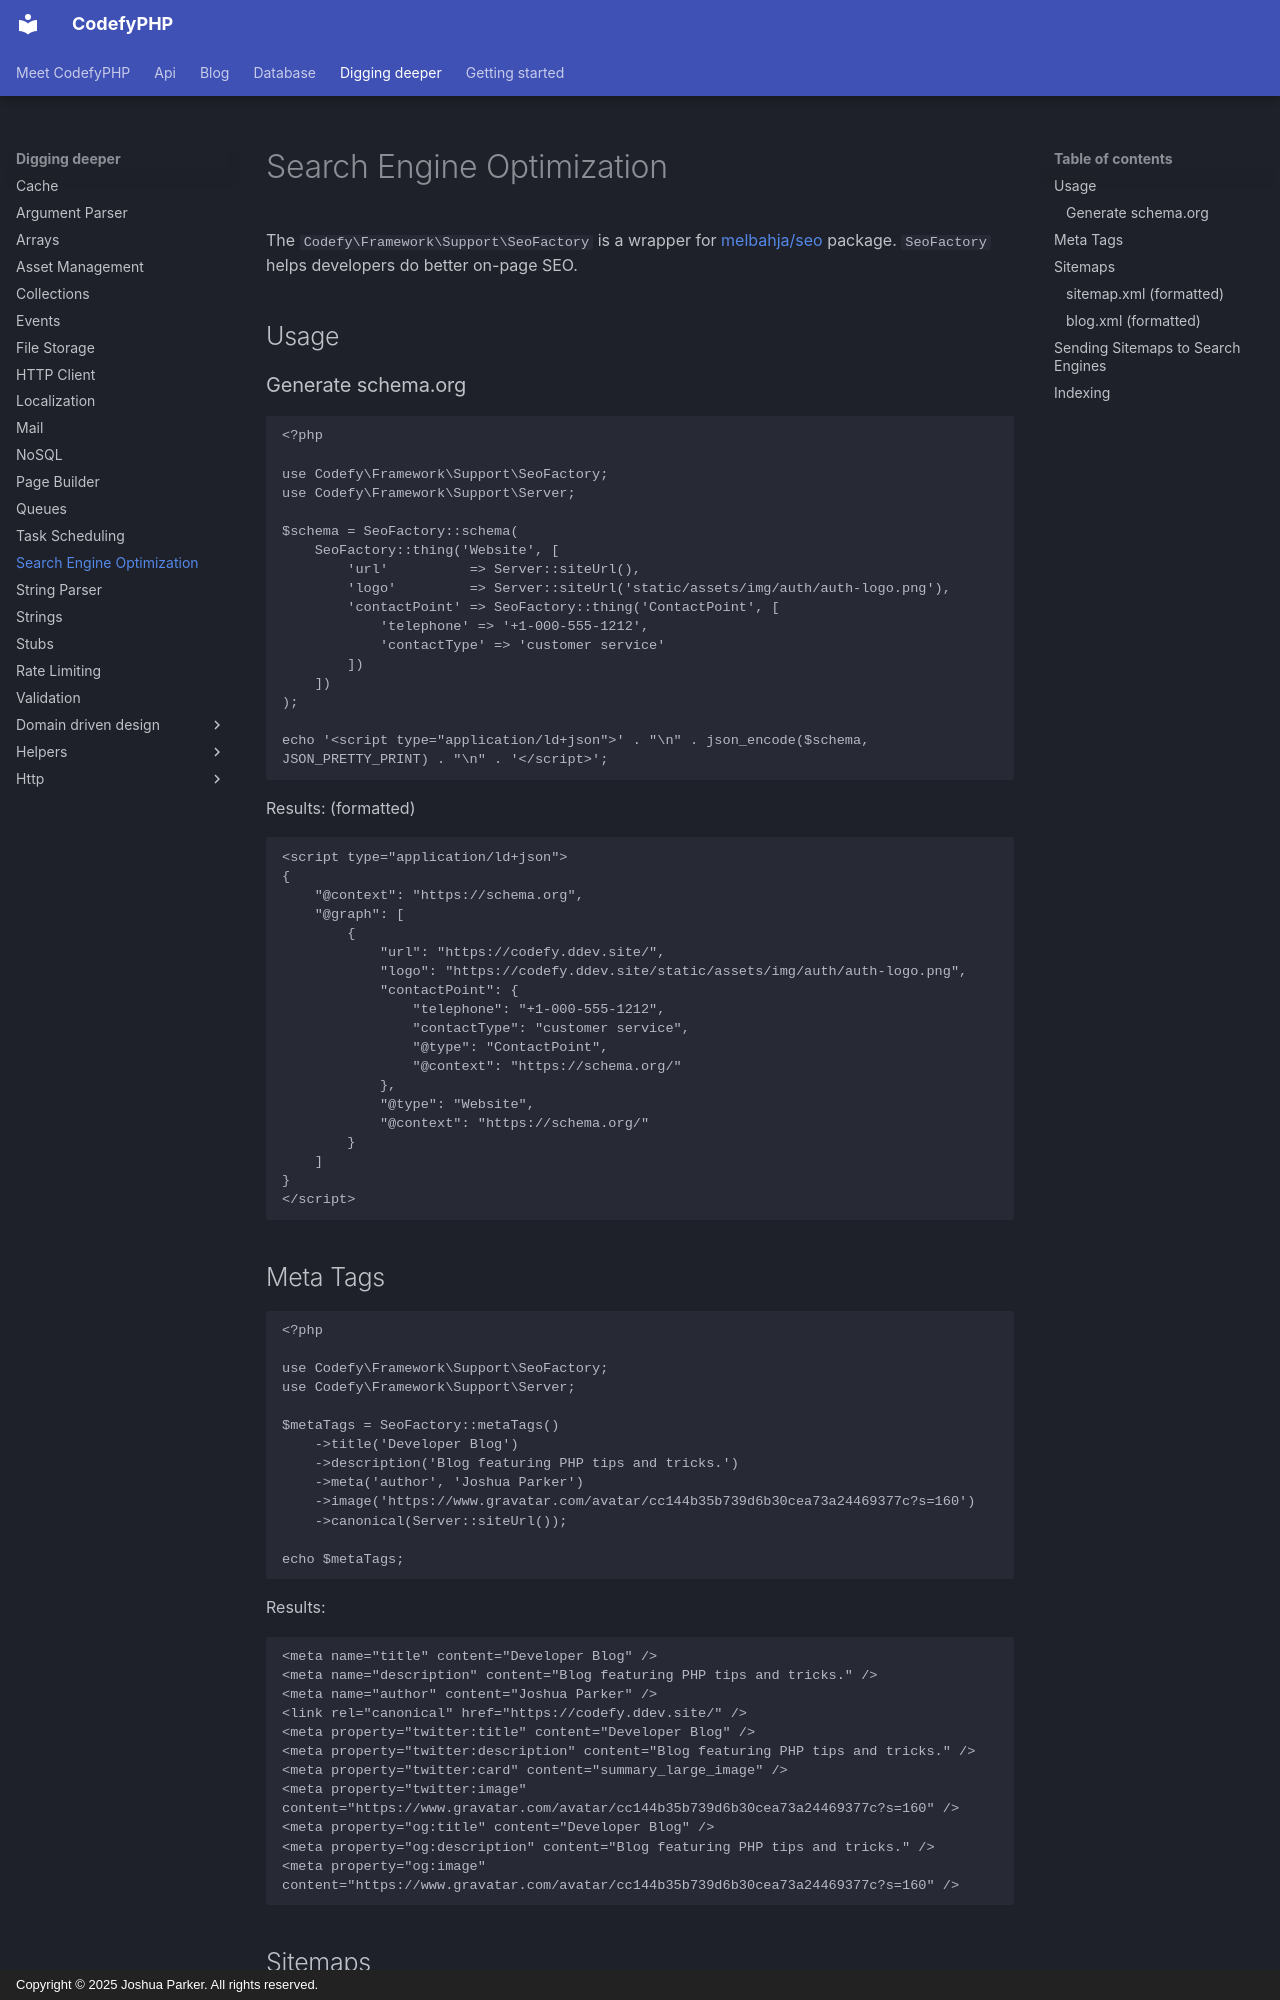

repository: codefyphp/docs · page: digging-deeper/seo/index.html · generator: mkdocs · copyright: Copyright © 2025 Joshua Parker. All rights reserved.

---
title: Search Engine Optimization
sidebar_title: Search Engine Optimization
summary: Improve CodefyPHP search visibility with schema.org structured data, metadata, XML sitemaps, search-engine submission, and indexing controls.
keywords: codefyphp-seo,structured-data,xml-sitemaps
order: 32
---

The `Codefy\Framework\Support\SeoFactory` is a wrapper for [melbahja/seo](https://github.com/melbahja/seo) package. `SeoFactory` helps developers 
do better on-page SEO.

## Usage

### Generate schema.org

```php
<?php

use Codefy\Framework\Support\SeoFactory;
use Codefy\Framework\Support\Server;

$schema = SeoFactory::schema(
    SeoFactory::thing('Website', [
        'url'          => Server::siteUrl(),
        'logo'         => Server::siteUrl('static/assets/img/auth/auth-logo.png'),
        'contactPoint' => SeoFactory::thing('ContactPoint', [
            'telephone' => '+1-000-555-1212',
            'contactType' => 'customer service'
        ])
    ])
);

echo '<script type="application/ld+json">' . "\n" . json_encode($schema, JSON_PRETTY_PRINT) . "\n" . '</script>';
```

Results: (formatted)

```html
<script type="application/ld+json">
{
    "@context": "https://schema.org",
    "@graph": [
        {
            "url": "https://codefy.ddev.site/",
            "logo": "https://codefy.ddev.site/static/assets/img/auth/auth-logo.png",
            "contactPoint": {
                "telephone": "+1-000-555-1212",
                "contactType": "customer service",
                "@type": "ContactPoint",
                "@context": "https://schema.org/"
            },
            "@type": "Website",
            "@context": "https://schema.org/"
        }
    ]
}
</script>
```
